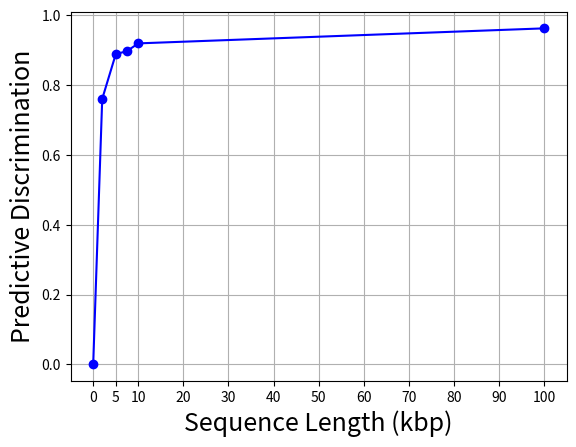

This chart was generated by the following Python code:
#!/usr/bin/env python

import numpy as np
import matplotlib.pyplot as plt

fig, ax = plt.subplots()

cut_lengths = [0, 2, 5, 7.5, 10, 100]
PD = [0, 0.76, 0.888, 0.897, 0.919, 0.962]

x = np.array(cut_lengths)
y = np.array(PD)

plt.plot(x, y, 'b-o')
#plt.minorticks_on()
#plt.grid(b=True, which='minor')
#plt.grid(b=True, which='minor')
plt.grid(True)

#ax.set_xticklabels(np.linspace(0,100,21))
plt.xticks([0,5,10,20,30,40,50,60,70,80,90,100])


plt.xlabel('Sequence Length (kbp)',fontsize=18)
plt.ylabel('Predictive Discrimination',fontsize=18)

plt.savefig('ppv_vs_sl.png')
plt.show()
